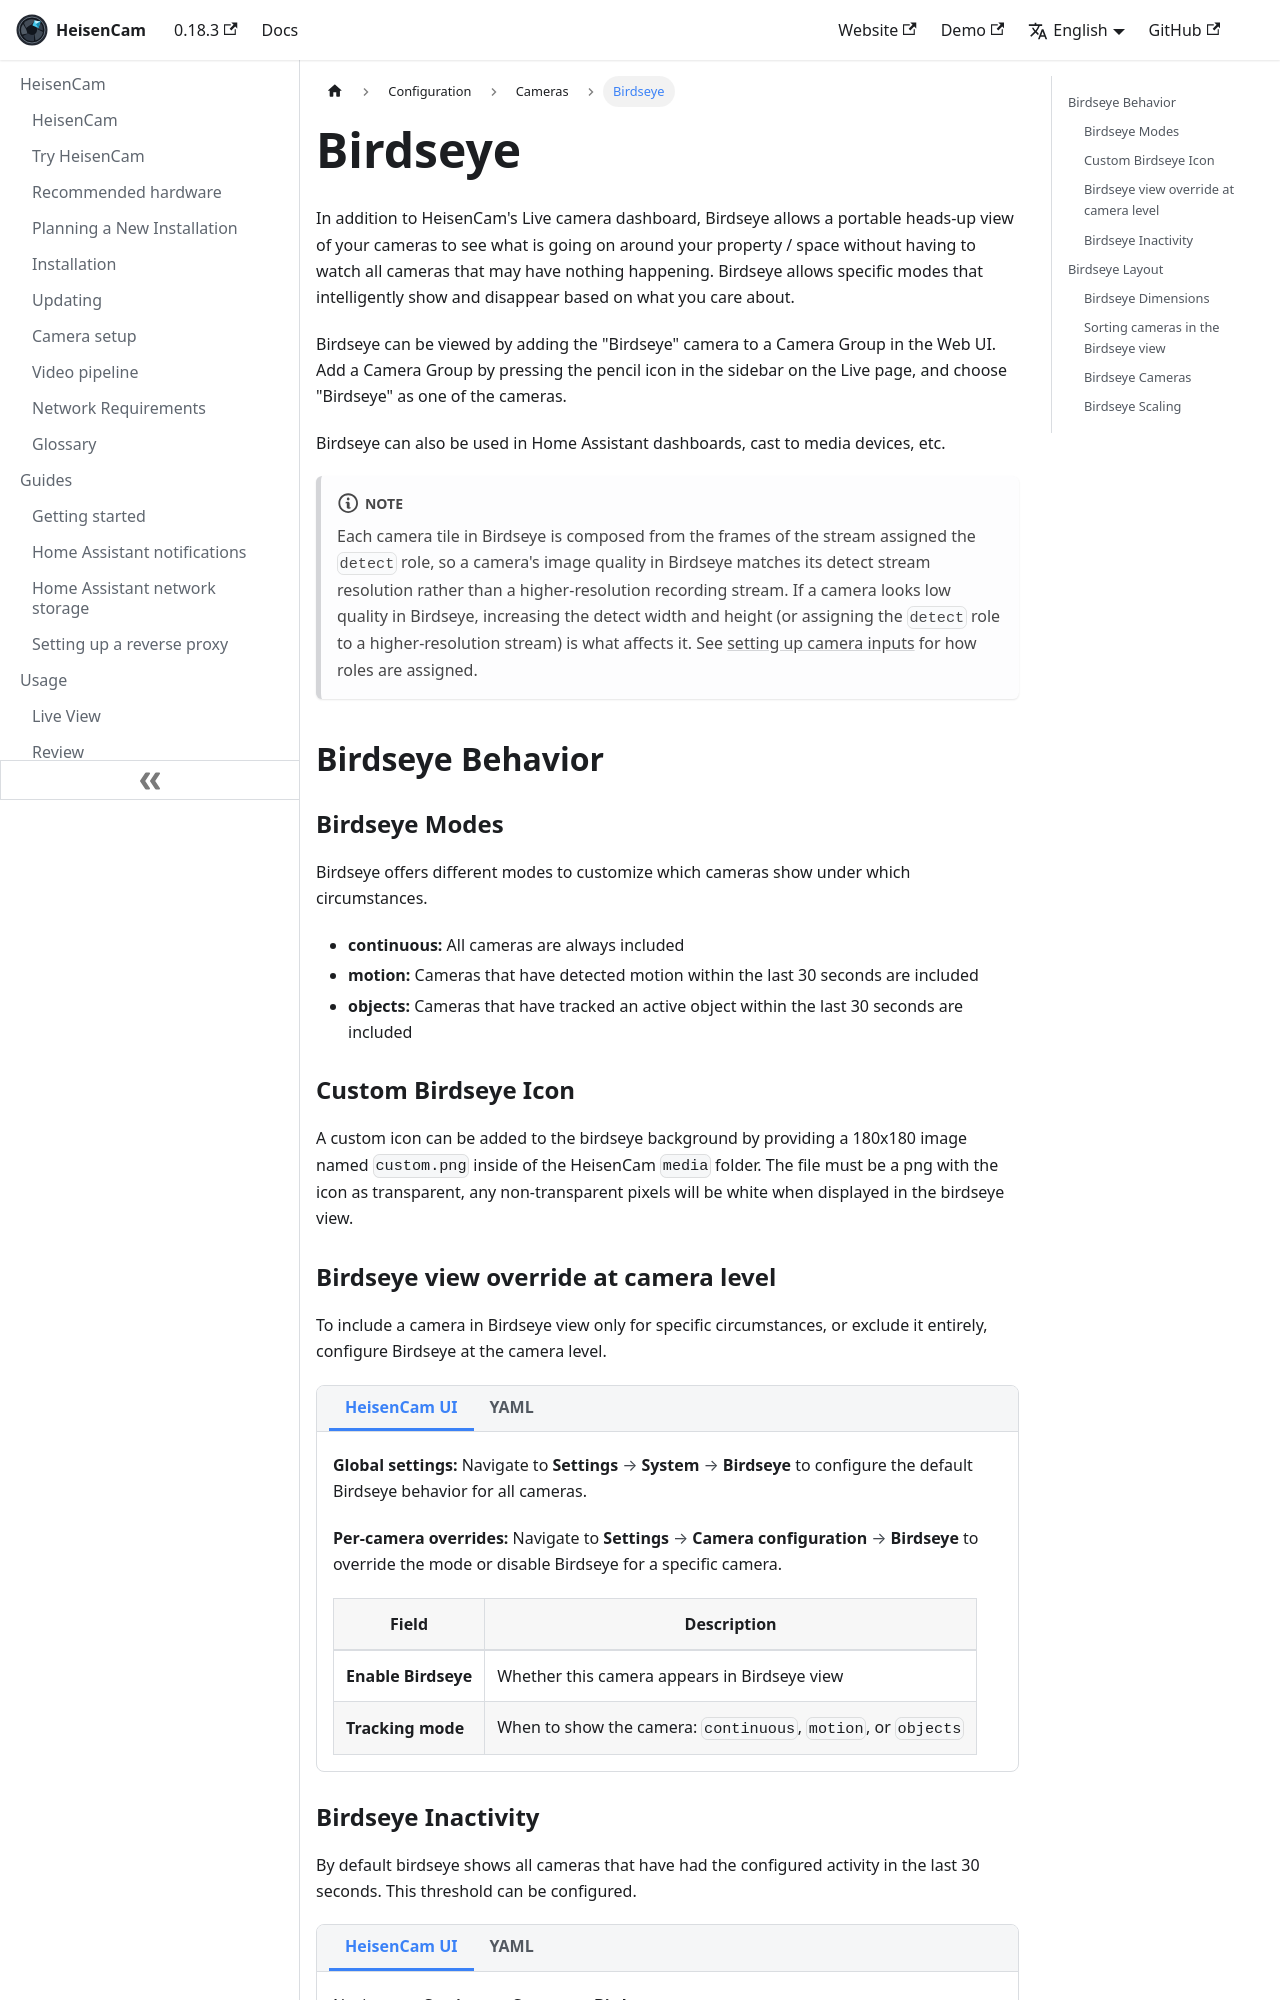

repository: kzkvv/heisencam · page: docs/configuration/birdseye/index.html · generator: docusaurus

# Birdseye

import ConfigTabs from "@site/src/components/ConfigTabs";
import TabItem from "@theme/TabItem";
import NavPath from "@site/src/components/NavPath";

In addition to HeisenCam's Live camera dashboard, Birdseye allows a portable heads-up view of your cameras to see what is going on around your property / space without having to watch all cameras that may have nothing happening. Birdseye allows specific modes that intelligently show and disappear based on what you care about.

Birdseye can be viewed by adding the "Birdseye" camera to a Camera Group in the Web UI. Add a Camera Group by pressing the pencil icon in the sidebar on the Live page, and choose "Birdseye" as one of the cameras.

Birdseye can also be used in Home Assistant dashboards, cast to media devices, etc.

:::note

Each camera tile in Birdseye is composed from the frames of the stream assigned the `detect` role, so a camera's image quality in Birdseye matches its detect stream resolution rather than a higher-resolution recording stream. If a camera looks low quality in Birdseye, increasing the detect width and height (or assigning the `detect` role to a higher-resolution stream) is what affects it. See [setting up camera inputs](./cameras.md#setting-up-camera-inputs) for how roles are assigned.

:::

## Birdseye Behavior

### Birdseye Modes

Birdseye offers different modes to customize which cameras show under which circumstances.

- **continuous:** All cameras are always included
- **motion:** Cameras that have detected motion within the last 30 seconds are included
- **objects:** Cameras that have tracked an active object within the last 30 seconds are included

### Custom Birdseye Icon

A custom icon can be added to the birdseye background by providing a 180x180 image named `custom.png` inside of the HeisenCam `media` folder. The file must be a png with the icon as transparent, any non-transparent pixels will be white when displayed in the birdseye view.
